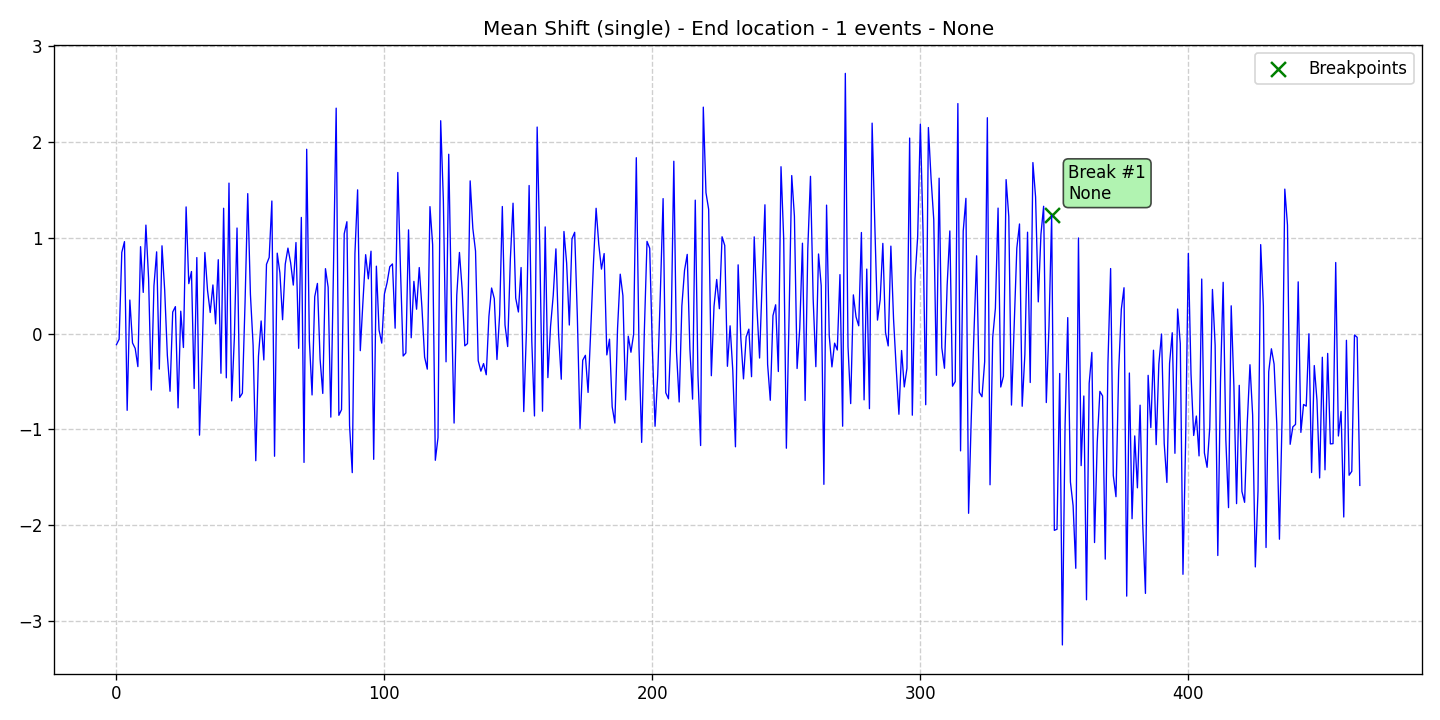

The table this chart was drawn from, first rows:
data, stationary, det_lin_up, det_lin_down, det_quad, det_cubic, det_exp, det_damped, stoc_trend, volatility, single_seas, multiple_seas, point_anom_single, point_anom_multi, collect_anom, context_anom, mean_shift, var_shift, trend_shift, date, is_break, is_anomaly, is_multi, location_beginning
-0.1158, 0, 0, 0, 0, 0, 0, 0, 0, 0, 0, 0, 0, 0, 0, 0, 1, 0, 0, 2020-01-01, 0, 0, 0, 0
-0.05914, 0, 0, 0, 0, 0, 0, 0, 0, 0, 0, 0, 0, 0, 0, 0, 1, 0, 0, 2020-01-02, 0, 0, 0, 0
0.8478, 0, 0, 0, 0, 0, 0, 0, 0, 0, 0, 0, 0, 0, 0, 0, 1, 0, 0, 2020-01-03, 0, 0, 0, 0
0.9596, 0, 0, 0, 0, 0, 0, 0, 0, 0, 0, 0, 0, 0, 0, 0, 1, 0, 0, 2020-01-04, 0, 0, 0, 0
-0.8011, 0, 0, 0, 0, 0, 0, 0, 0, 0, 0, 0, 0, 0, 0, 0, 1, 0, 0, 2020-01-05, 0, 0, 0, 0
0.35, 0, 0, 0, 0, 0, 0, 0, 0, 0, 0, 0, 0, 0, 0, 0, 1, 0, 0, 2020-01-06, 0, 0, 0, 0
-0.09764, 0, 0, 0, 0, 0, 0, 0, 0, 0, 0, 0, 0, 0, 0, 0, 1, 0, 0, 2020-01-07, 0, 0, 0, 0
-0.1549, 0, 0, 0, 0, 0, 0, 0, 0, 0, 0, 0, 0, 0, 0, 0, 1, 0, 0, 2020-01-08, 0, 0, 0, 0
-0.3448, 0, 0, 0, 0, 0, 0, 0, 0, 0, 0, 0, 0, 0, 0, 0, 1, 0, 0, 2020-01-09, 0, 0, 0, 0
0.9071, 0, 0, 0, 0, 0, 0, 0, 0, 0, 0, 0, 0, 0, 0, 0, 1, 0, 0, 2020-01-10, 0, 0, 0, 0
0.4295, 0, 0, 0, 0, 0, 0, 0, 0, 0, 0, 0, 0, 0, 0, 0, 1, 0, 0, 2020-01-11, 0, 0, 0, 0
1.132, 0, 0, 0, 0, 0, 0, 0, 0, 0, 0, 0, 0, 0, 0, 0, 1, 0, 0, 2020-01-12, 0, 0, 0, 0
0.5723, 0, 0, 0, 0, 0, 0, 0, 0, 0, 0, 0, 0, 0, 0, 0, 1, 0, 0, 2020-01-13, 0, 0, 0, 0
-0.5894, 0, 0, 0, 0, 0, 0, 0, 0, 0, 0, 0, 0, 0, 0, 0, 1, 0, 0, 2020-01-14, 0, 0, 0, 0
0.4984, 0, 0, 0, 0, 0, 0, 0, 0, 0, 0, 0, 0, 0, 0, 0, 1, 0, 0, 2020-01-15, 0, 0, 0, 0
0.853, 0, 0, 0, 0, 0, 0, 0, 0, 0, 0, 0, 0, 0, 0, 0, 1, 0, 0, 2020-01-16, 0, 0, 0, 0
-0.3703, 0, 0, 0, 0, 0, 0, 0, 0, 0, 0, 0, 0, 0, 0, 0, 1, 0, 0, 2020-01-17, 0, 0, 0, 0
0.916, 0, 0, 0, 0, 0, 0, 0, 0, 0, 0, 0, 0, 0, 0, 0, 1, 0, 0, 2020-01-18, 0, 0, 0, 0
0.4562, 0, 0, 0, 0, 0, 0, 0, 0, 0, 0, 0, 0, 0, 0, 0, 1, 0, 0, 2020-01-19, 0, 0, 0, 0
-0.2278, 0, 0, 0, 0, 0, 0, 0, 0, 0, 0, 0, 0, 0, 0, 0, 1, 0, 0, 2020-01-20, 0, 0, 0, 0
-0.6022, 0, 0, 0, 0, 0, 0, 0, 0, 0, 0, 0, 0, 0, 0, 0, 1, 0, 0, 2020-01-21, 0, 0, 0, 0
0.2248, 0, 0, 0, 0, 0, 0, 0, 0, 0, 0, 0, 0, 0, 0, 0, 1, 0, 0, 2020-01-22, 0, 0, 0, 0
0.2814, 0, 0, 0, 0, 0, 0, 0, 0, 0, 0, 0, 0, 0, 0, 0, 1, 0, 0, 2020-01-23, 0, 0, 0, 0
-0.7753, 0, 0, 0, 0, 0, 0, 0, 0, 0, 0, 0, 0, 0, 0, 0, 1, 0, 0, 2020-01-24, 0, 0, 0, 0
0.2335, 0, 0, 0, 0, 0, 0, 0, 0, 0, 0, 0, 0, 0, 0, 0, 1, 0, 0, 2020-01-25, 0, 0, 0, 0
-0.1453, 0, 0, 0, 0, 0, 0, 0, 0, 0, 0, 0, 0, 0, 0, 0, 1, 0, 0, 2020-01-26, 0, 0, 0, 0
1.322, 0, 0, 0, 0, 0, 0, 0, 0, 0, 0, 0, 0, 0, 0, 0, 1, 0, 0, 2020-01-27, 0, 0, 0, 0
0.5211, 0, 0, 0, 0, 0, 0, 0, 0, 0, 0, 0, 0, 0, 0, 0, 1, 0, 0, 2020-01-28, 0, 0, 0, 0
0.6478, 0, 0, 0, 0, 0, 0, 0, 0, 0, 0, 0, 0, 0, 0, 0, 1, 0, 0, 2020-01-29, 0, 0, 0, 0
-0.5732, 0, 0, 0, 0, 0, 0, 0, 0, 0, 0, 0, 0, 0, 0, 0, 1, 0, 0, 2020-01-30, 0, 0, 0, 0
0.7932, 0, 0, 0, 0, 0, 0, 0, 0, 0, 0, 0, 0, 0, 0, 0, 1, 0, 0, 2020-01-31, 0, 0, 0, 0
-1.06, 0, 0, 0, 0, 0, 0, 0, 0, 0, 0, 0, 0, 0, 0, 0, 1, 0, 0, 2020-02-01, 0, 0, 0, 0
-0.1988, 0, 0, 0, 0, 0, 0, 0, 0, 0, 0, 0, 0, 0, 0, 0, 1, 0, 0, 2020-02-02, 0, 0, 0, 0
0.8459, 0, 0, 0, 0, 0, 0, 0, 0, 0, 0, 0, 0, 0, 0, 0, 1, 0, 0, 2020-02-03, 0, 0, 0, 0
0.4488, 0, 0, 0, 0, 0, 0, 0, 0, 0, 0, 0, 0, 0, 0, 0, 1, 0, 0, 2020-02-04, 0, 0, 0, 0
0.2199, 0, 0, 0, 0, 0, 0, 0, 0, 0, 0, 0, 0, 0, 0, 0, 1, 0, 0, 2020-02-05, 0, 0, 0, 0
0.5074, 0, 0, 0, 0, 0, 0, 0, 0, 0, 0, 0, 0, 0, 0, 0, 1, 0, 0, 2020-02-06, 0, 0, 0, 0
0.1011, 0, 0, 0, 0, 0, 0, 0, 0, 0, 0, 0, 0, 0, 0, 0, 1, 0, 0, 2020-02-07, 0, 0, 0, 0
0.7709, 0, 0, 0, 0, 0, 0, 0, 0, 0, 0, 0, 0, 0, 0, 0, 1, 0, 0, 2020-02-08, 0, 0, 0, 0
-0.4144, 0, 0, 0, 0, 0, 0, 0, 0, 0, 0, 0, 0, 0, 0, 0, 1, 0, 0, 2020-02-09, 0, 0, 0, 0
1.308, 0, 0, 0, 0, 0, 0, 0, 0, 0, 0, 0, 0, 0, 0, 0, 1, 0, 0, 2020-02-10, 0, 0, 0, 0
-0.4618, 0, 0, 0, 0, 0, 0, 0, 0, 0, 0, 0, 0, 0, 0, 0, 1, 0, 0, 2020-02-11, 0, 0, 0, 0
1.57, 0, 0, 0, 0, 0, 0, 0, 0, 0, 0, 0, 0, 0, 0, 0, 1, 0, 0, 2020-02-12, 0, 0, 0, 0
-0.7025, 0, 0, 0, 0, 0, 0, 0, 0, 0, 0, 0, 0, 0, 0, 0, 1, 0, 0, 2020-02-13, 0, 0, 0, 0
-0.04583, 0, 0, 0, 0, 0, 0, 0, 0, 0, 0, 0, 0, 0, 0, 0, 1, 0, 0, 2020-02-14, 0, 0, 0, 0
1.102, 0, 0, 0, 0, 0, 0, 0, 0, 0, 0, 0, 0, 0, 0, 0, 1, 0, 0, 2020-02-15, 0, 0, 0, 0
-0.6665, 0, 0, 0, 0, 0, 0, 0, 0, 0, 0, 0, 0, 0, 0, 0, 1, 0, 0, 2020-02-16, 0, 0, 0, 0
-0.622, 0, 0, 0, 0, 0, 0, 0, 0, 0, 0, 0, 0, 0, 0, 0, 1, 0, 0, 2020-02-17, 0, 0, 0, 0
0.3278, 0, 0, 0, 0, 0, 0, 0, 0, 0, 0, 0, 0, 0, 0, 0, 1, 0, 0, 2020-02-18, 0, 0, 0, 0
1.461, 0, 0, 0, 0, 0, 0, 0, 0, 0, 0, 0, 0, 0, 0, 0, 1, 0, 0, 2020-02-19, 0, 0, 0, 0
0.408, 0, 0, 0, 0, 0, 0, 0, 0, 0, 0, 0, 0, 0, 0, 0, 1, 0, 0, 2020-02-20, 0, 0, 0, 0
-0.1211, 0, 0, 0, 0, 0, 0, 0, 0, 0, 0, 0, 0, 0, 0, 0, 1, 0, 0, 2020-02-21, 0, 0, 0, 0
-1.327, 0, 0, 0, 0, 0, 0, 0, 0, 0, 0, 0, 0, 0, 0, 0, 1, 0, 0, 2020-02-22, 0, 0, 0, 0
-0.2381, 0, 0, 0, 0, 0, 0, 0, 0, 0, 0, 0, 0, 0, 0, 0, 1, 0, 0, 2020-02-23, 0, 0, 0, 0
0.1316, 0, 0, 0, 0, 0, 0, 0, 0, 0, 0, 0, 0, 0, 0, 0, 1, 0, 0, 2020-02-24, 0, 0, 0, 0
-0.2752, 0, 0, 0, 0, 0, 0, 0, 0, 0, 0, 0, 0, 0, 0, 0, 1, 0, 0, 2020-02-25, 0, 0, 0, 0
0.7229, 0, 0, 0, 0, 0, 0, 0, 0, 0, 0, 0, 0, 0, 0, 0, 1, 0, 0, 2020-02-26, 0, 0, 0, 0
0.7945, 0, 0, 0, 0, 0, 0, 0, 0, 0, 0, 0, 0, 0, 0, 0, 1, 0, 0, 2020-02-27, 0, 0, 0, 0
1.383, 0, 0, 0, 0, 0, 0, 0, 0, 0, 0, 0, 0, 0, 0, 0, 1, 0, 0, 2020-02-28, 0, 0, 0, 0
-1.28, 0, 0, 0, 0, 0, 0, 0, 0, 0, 0, 0, 0, 0, 0, 0, 1, 0, 0, 2020-02-29, 0, 0, 0, 0
... 405 more rows
